The GitHub repository Nans29/Object-Detection contains a labelled image folder "data" with 8 categories: book, comb, cup, glasses, mouse, pen, remote, scissors. Examples follow, each with its label.

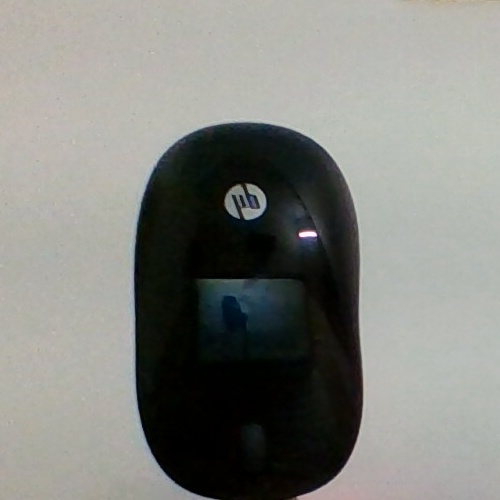
Label: mouse

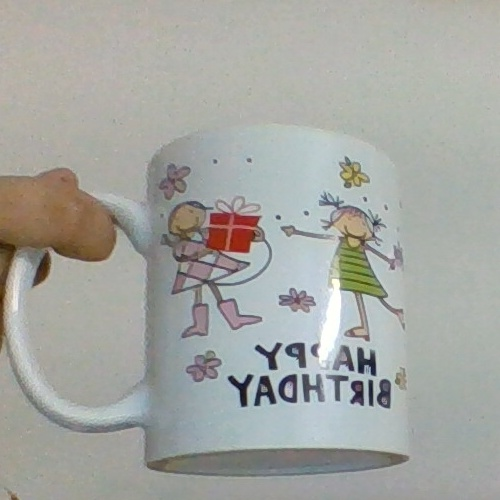
Label: cup

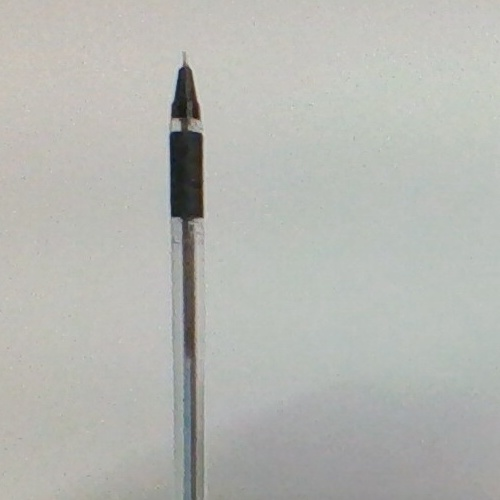
Label: pen

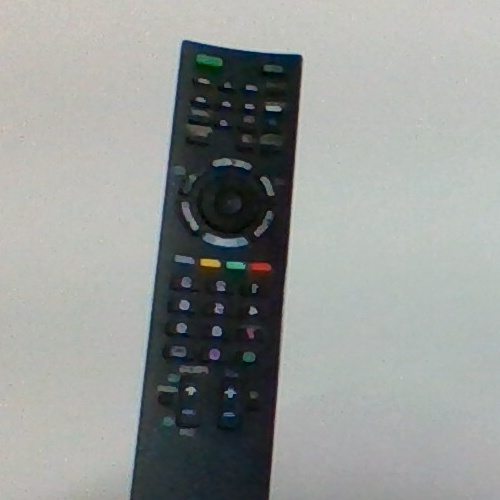
Label: remote

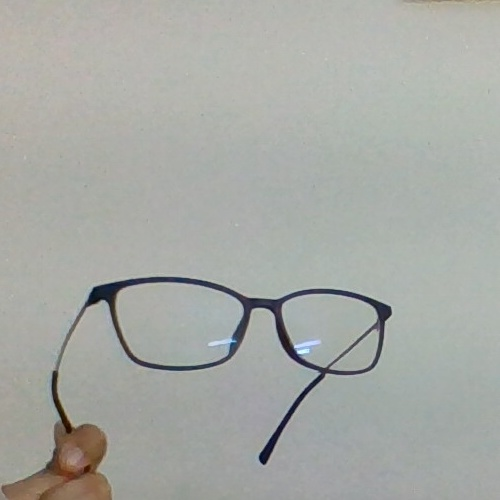
Label: glasses

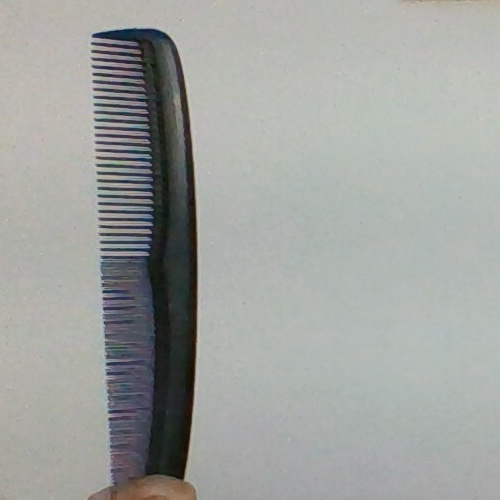
Label: comb
